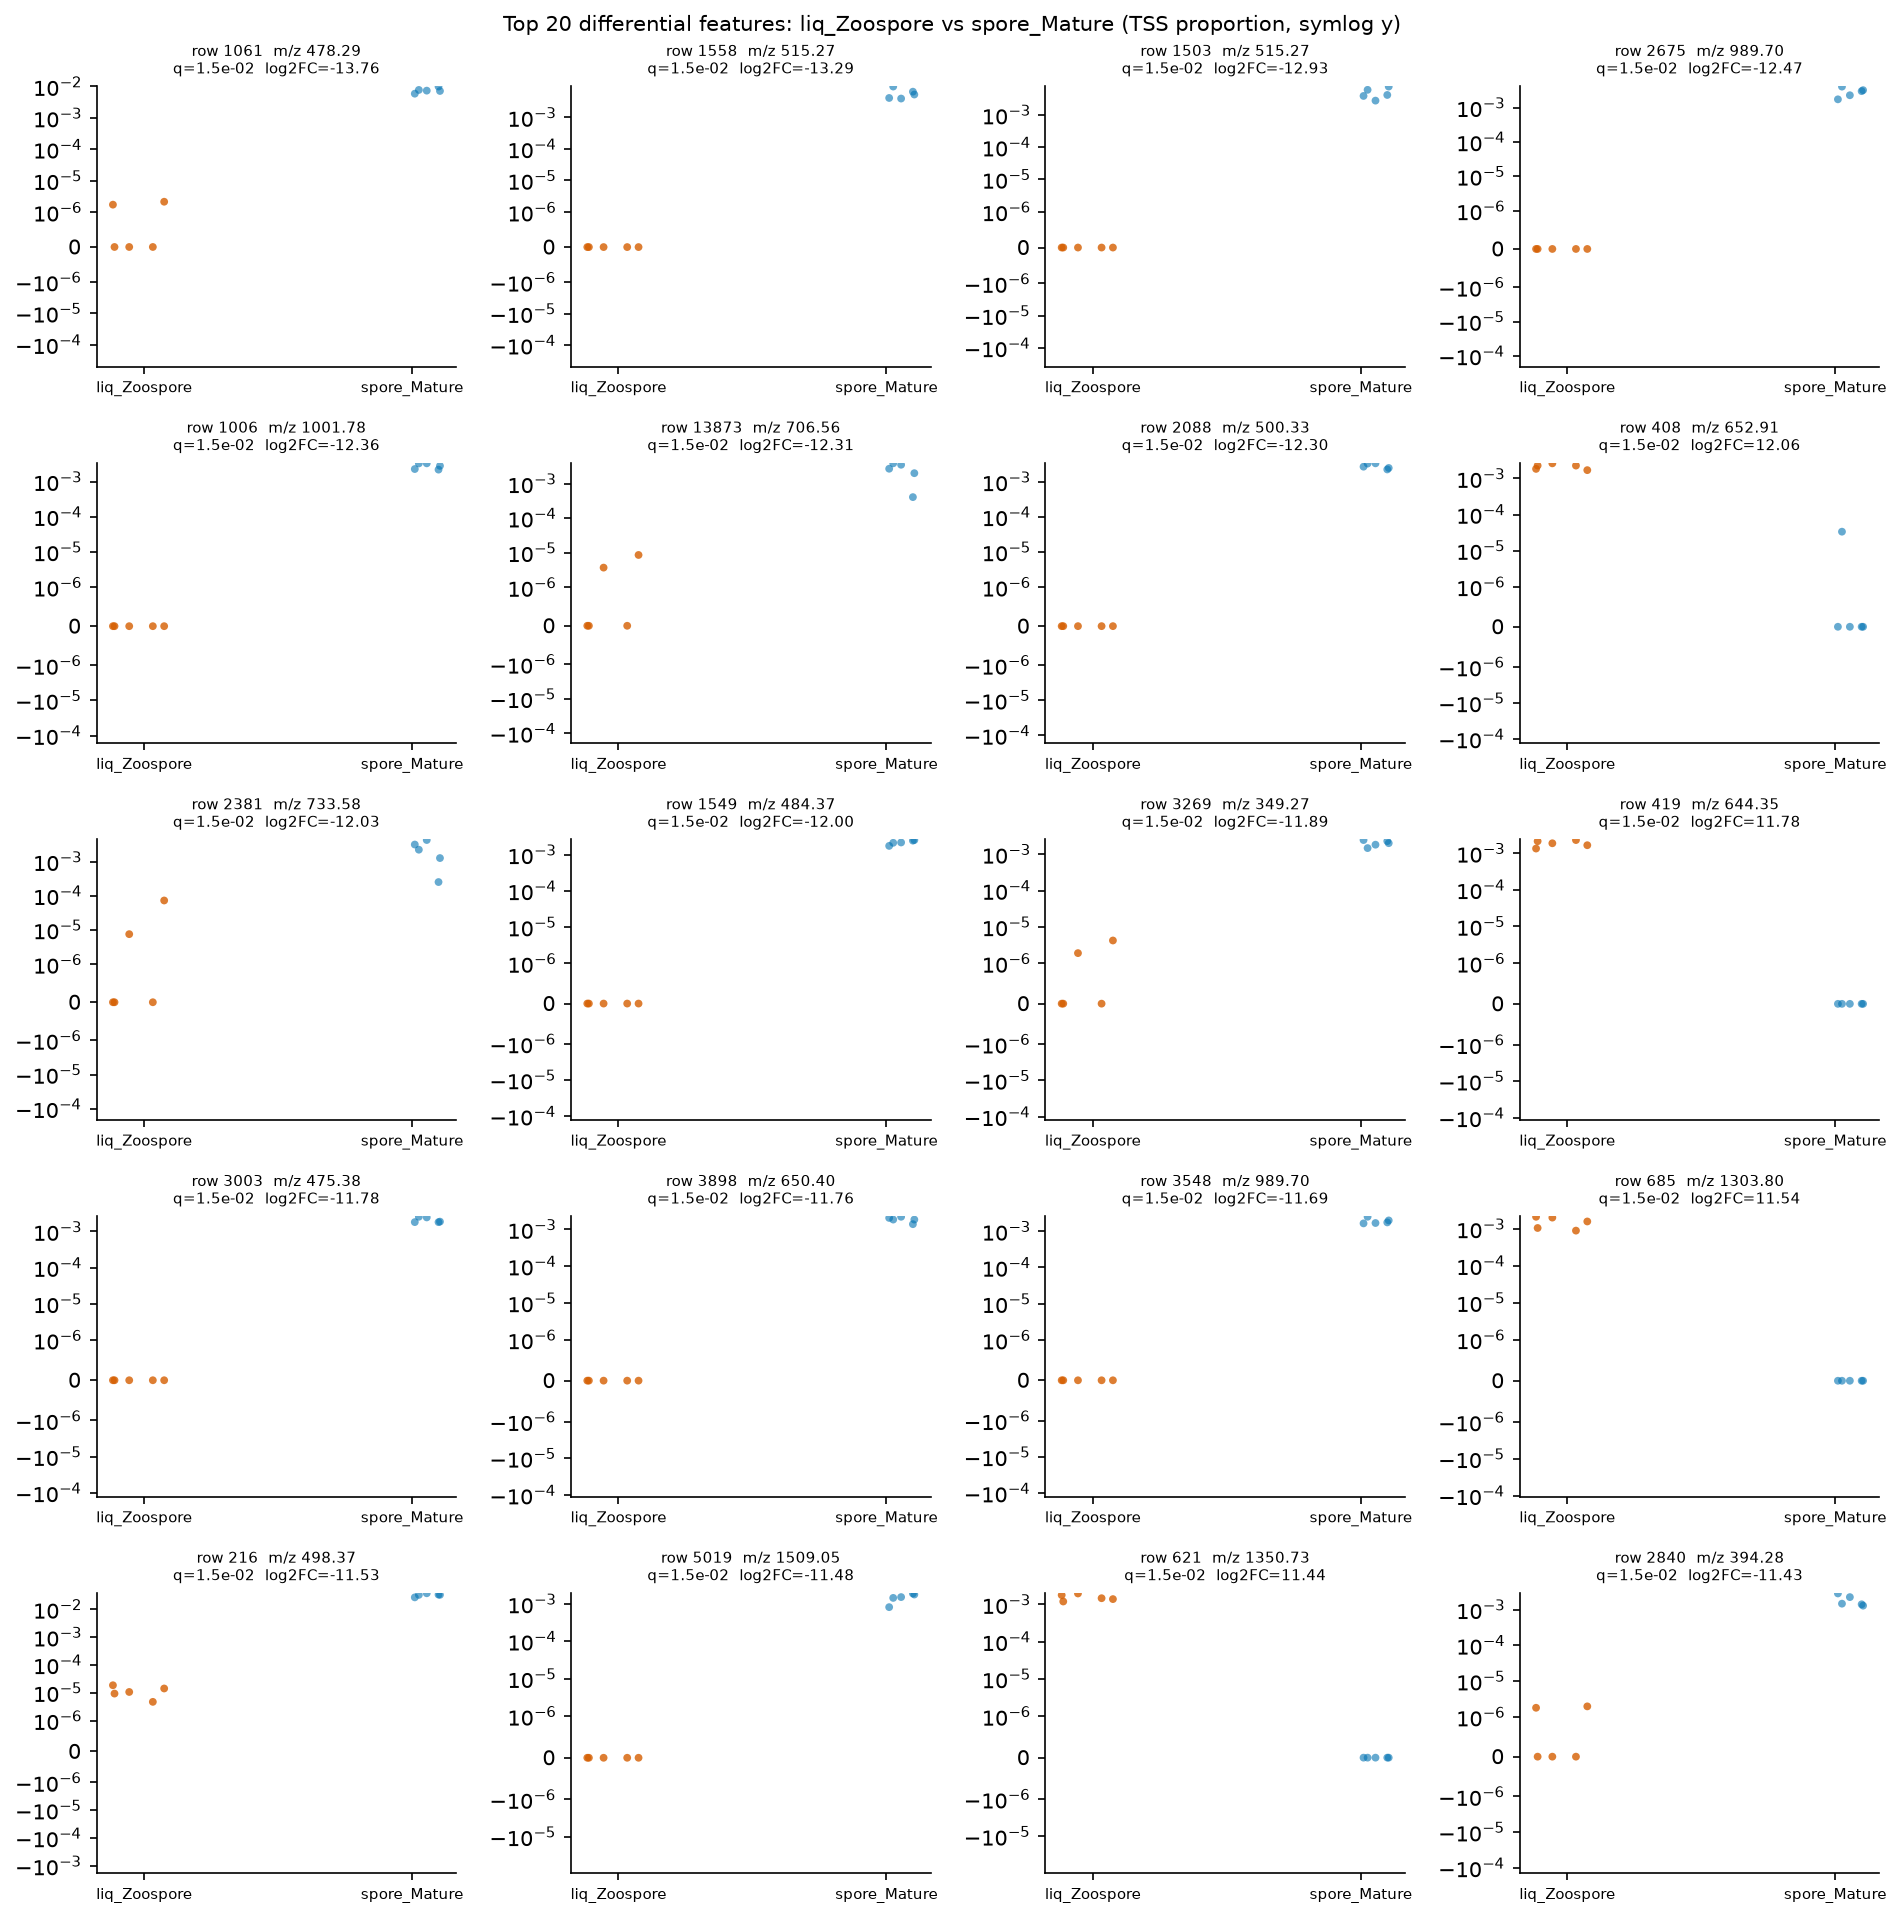

Data behind this chart, as committed beside it:
row_id	mz	rt	median_a	median_b	log2FC_a_over_b	prevalence_a	prevalence_b	prevalence_diff	U_stat	p_value	q_value
1061	478.3	6.823	0.0	0.007366	-13.76	0.4	1.0	-0.6	0.0	0.007937	0.01492
1558	515.3	2.698	0.0	0.005302	-13.29	0.0	1.0	-1.0	0.0	0.007937	0.01492
1503	515.3	2.658	0.0	0.004149	-12.93	0.0	1.0	-1.0	0.0	0.007937	0.01492
2675	989.7	6.957	0.0	0.003007	-12.47	0.0	1.0	-1.0	0.0	0.007937	0.01492
1006	1002	7.411	0.0	0.002791	-12.36	0.0	1.0	-1.0	0.0	0.007937	0.01492
13873	706.6	10.65	0.0	0.002694	-12.31	0.4	1.0	-0.6	0.0	0.007937	0.01492
2088	500.3	7.417	0.0	0.002675	-12.3	0.0	1.0	-1.0	0.0	0.007937	0.01492
408	652.9	2.406	0.002267	0.0	12.06	1.0	0.2	0.8	25.0	0.007937	0.01492
2381	733.6	10.65	0.0	0.002216	-12.03	0.4	1.0	-0.6	0.0	0.007937	0.01492
1549	484.4	6.904	0.0	0.002171	-12	0.0	1.0	-1.0	0.0	0.007937	0.01492
3269	349.3	7.643	0.0	0.00201	-11.89	0.4	1.0	-0.6	0.0	0.007937	0.01492
419	644.4	3.276	0.001863	0.0	11.78	1.0	0.0	1.0	25.0	0.007937	0.01492
3003	475.4	7.315	0.0	0.001862	-11.78	0.0	1.0	-1.0	0.0	0.007937	0.01492
3898	650.4	6.986	0.0	0.001842	-11.76	0.0	1.0	-1.0	0.0	0.007937	0.01492
3548	989.7	6.976	0.0	0.001746	-11.69	0.0	1.0	-1.0	0.0	0.007937	0.01492
685	1304	2.405	0.001576	0.0	11.54	1.0	0.0	1.0	25.0	0.007937	0.01492
216	498.4	6.915	1.060962646147181e-05	0.03286	-11.53	1.0	1.0	0.0	0.0	0.007937	0.01492
5019	1509	6.901	0.0	0.001513	-11.48	0.0	1.0	-1.0	0.0	0.007937	0.01492
621	1351	3.321	0.001468	0.0	11.44	1.0	0.0	1.0	25.0	0.007937	0.01492
2840	394.3	7.144	0.0	0.001466	-11.43	0.4	1.0	-0.6	0.0	0.007937	0.01492
